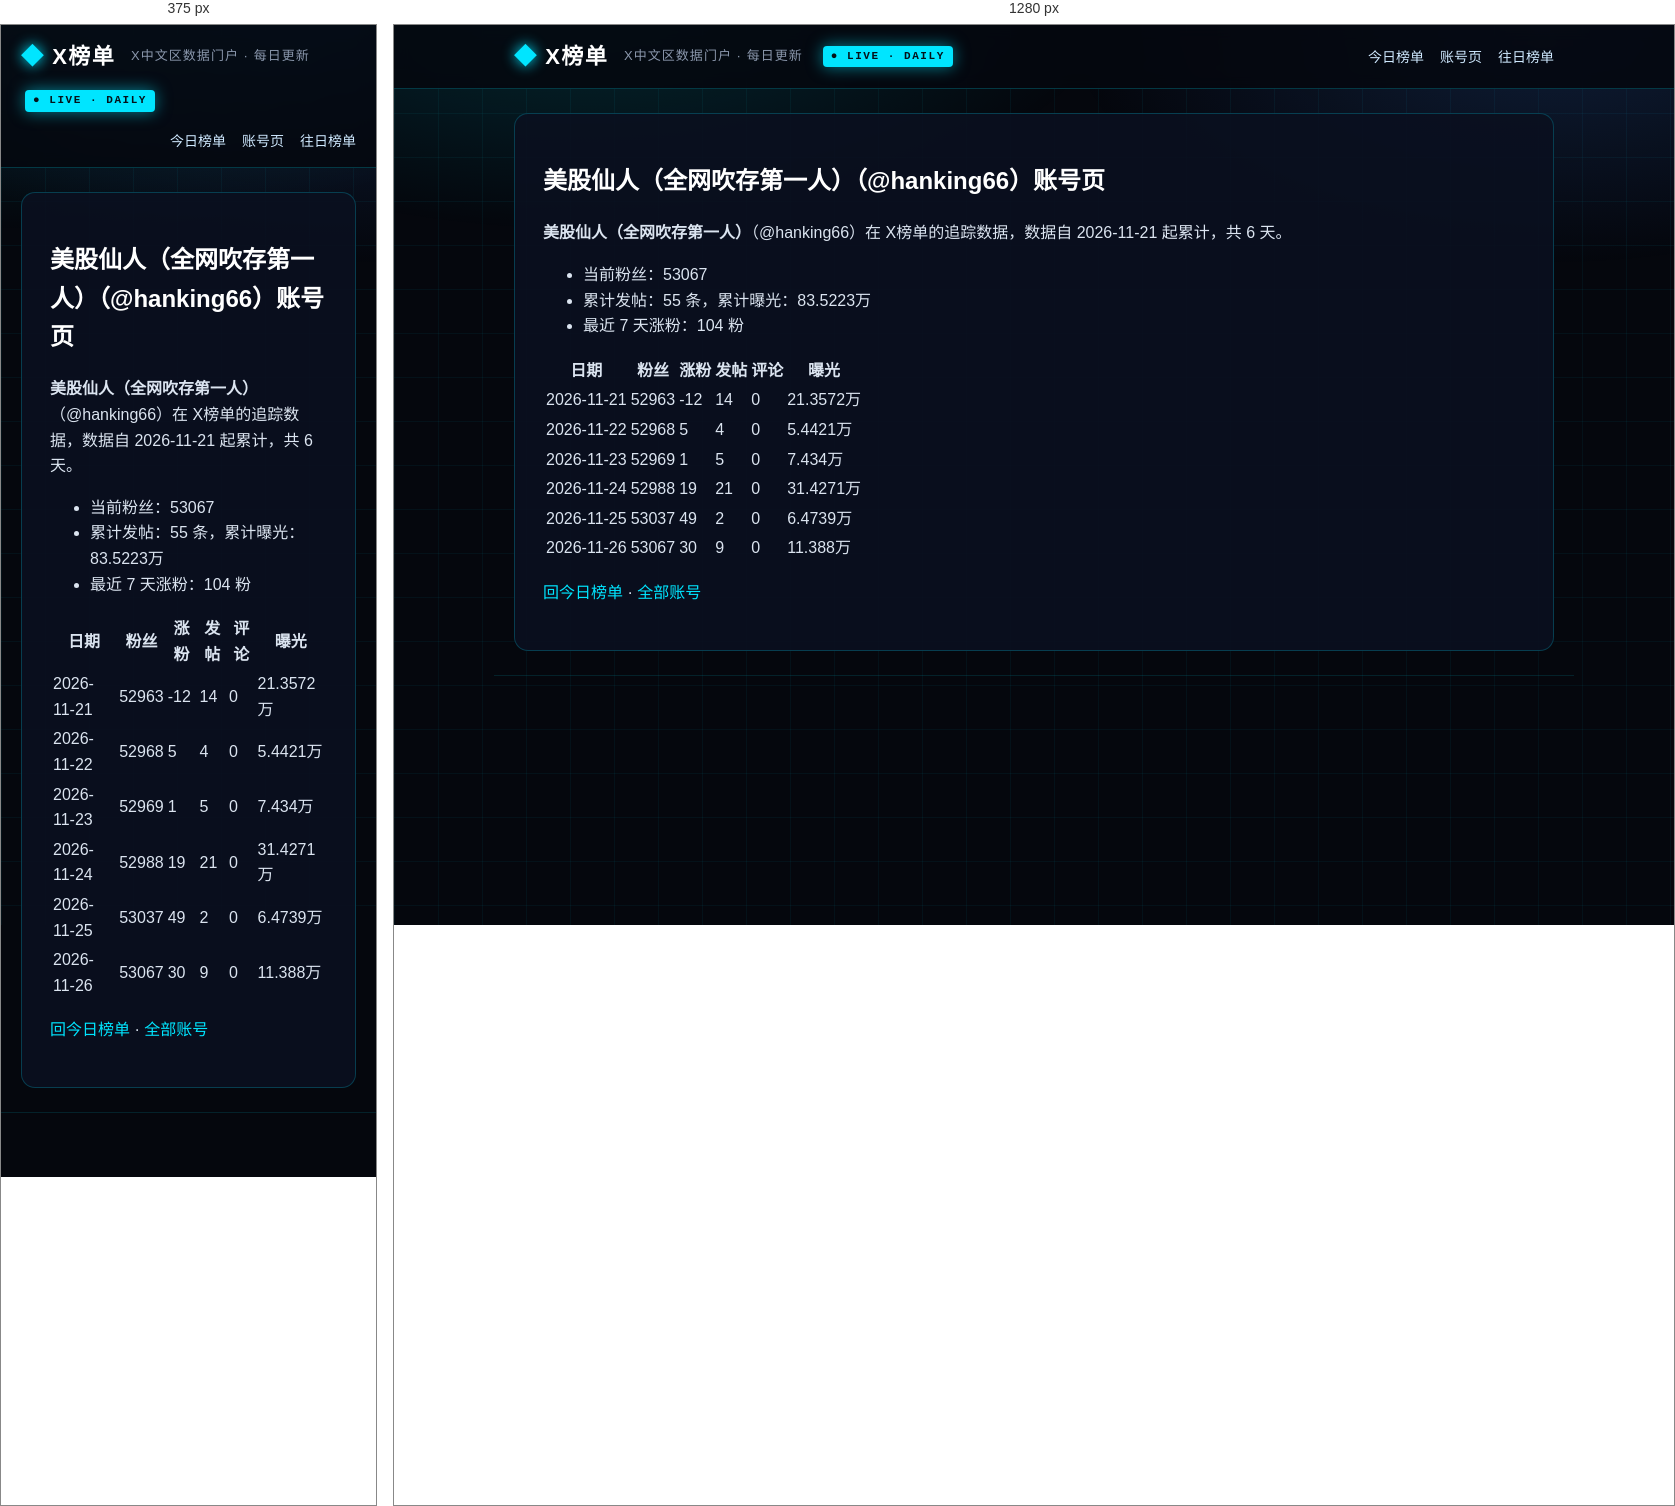
Rendered at 375 px and 1280 px, left to right.

<!-- file: index.html -->
<!DOCTYPE html>
<html lang="zh-CN">
<head>
<meta charset="utf-8">
<meta name="viewport" content="width=device-width, initial-scale=1">



<title>美股仙人（全网吹存第一人）（@hanking66）账号页 · X榜单 · X中文区数据门户</title>
<meta name="description" content="每日更新的 X 中文区发帖、评论、涨粉、曝光榜单">
<link rel="canonical" href="https://deepblock666.github.io/accounts/hanking66/index.html">
<meta property="og:type" content="website">
<meta property="og:title" content="美股仙人（全网吹存第一人）（@hanking66）账号页 · X榜单 · X中文区数据门户">
<meta property="og:description" content="每日更新的 X 中文区发帖、评论、涨粉、曝光榜单">
<meta property="og:url" content="https://deepblock666.github.io/accounts/hanking66/index.html">
<meta property="og:site_name" content="X榜单">
<meta name="twitter:card" content="summary">
<link rel="stylesheet" href="/css/style.css">
<meta name="generator" content="Hexo 8.1.2"></head>
<body>
<header class="top">
  <div class="wrap">
    <a class="logo" href="/">X榜单</a>
    <span class="tagline">X中文区数据门户 · 每日更新</span>
    <span class="live">● LIVE · DAILY</span>
    <nav><a href="/">今日榜单</a><a href="/accounts/">账号页</a><a href="/archives/">往日榜单</a></nav>
  </div>
</header>
<main class="wrap">
  <article class="post">
  <h1>美股仙人（全网吹存第一人）（@hanking66）账号页</h1>
  <div class="content"><p><strong>美股仙人（全网吹存第一人）</strong>（@hanking66）在 X榜单的追踪数据，数据自 2026-11-21 起累计，共 6 天。</p>
<ul>
<li>当前粉丝：53067</li>
<li>累计发帖：55 条，累计曝光：83.5223万</li>
<li>最近 7 天涨粉：104 粉</li>
</ul>
<table>
<thead>
<tr>
<th>日期</th>
<th>粉丝</th>
<th>涨粉</th>
<th>发帖</th>
<th>评论</th>
<th>曝光</th>
</tr>
</thead>
<tbody><tr>
<td>2026-11-21</td>
<td>52963</td>
<td>-12</td>
<td>14</td>
<td>0</td>
<td>21.3572万</td>
</tr>
<tr>
<td>2026-11-22</td>
<td>52968</td>
<td>5</td>
<td>4</td>
<td>0</td>
<td>5.4421万</td>
</tr>
<tr>
<td>2026-11-23</td>
<td>52969</td>
<td>1</td>
<td>5</td>
<td>0</td>
<td>7.434万</td>
</tr>
<tr>
<td>2026-11-24</td>
<td>52988</td>
<td>19</td>
<td>21</td>
<td>0</td>
<td>31.4271万</td>
</tr>
<tr>
<td>2026-11-25</td>
<td>53037</td>
<td>49</td>
<td>2</td>
<td>0</td>
<td>6.4739万</td>
</tr>
<tr>
<td>2026-11-26</td>
<td>53067</td>
<td>30</td>
<td>9</td>
<td>0</td>
<td>11.388万</td>
</tr>
</tbody></table>
<p><a href="/">回今日榜单</a> · <a href="/accounts/">全部账号</a></p>
</div>
</article>

</main>
<footer class="foot wrap">
</footer>
</body>
</html>


/* @media block from style.css */
@media(max-width:700px){.champions,.lists{grid-template-columns:1fr}.hero h1{font-size:22px}.stats strong{font-size:28px}}